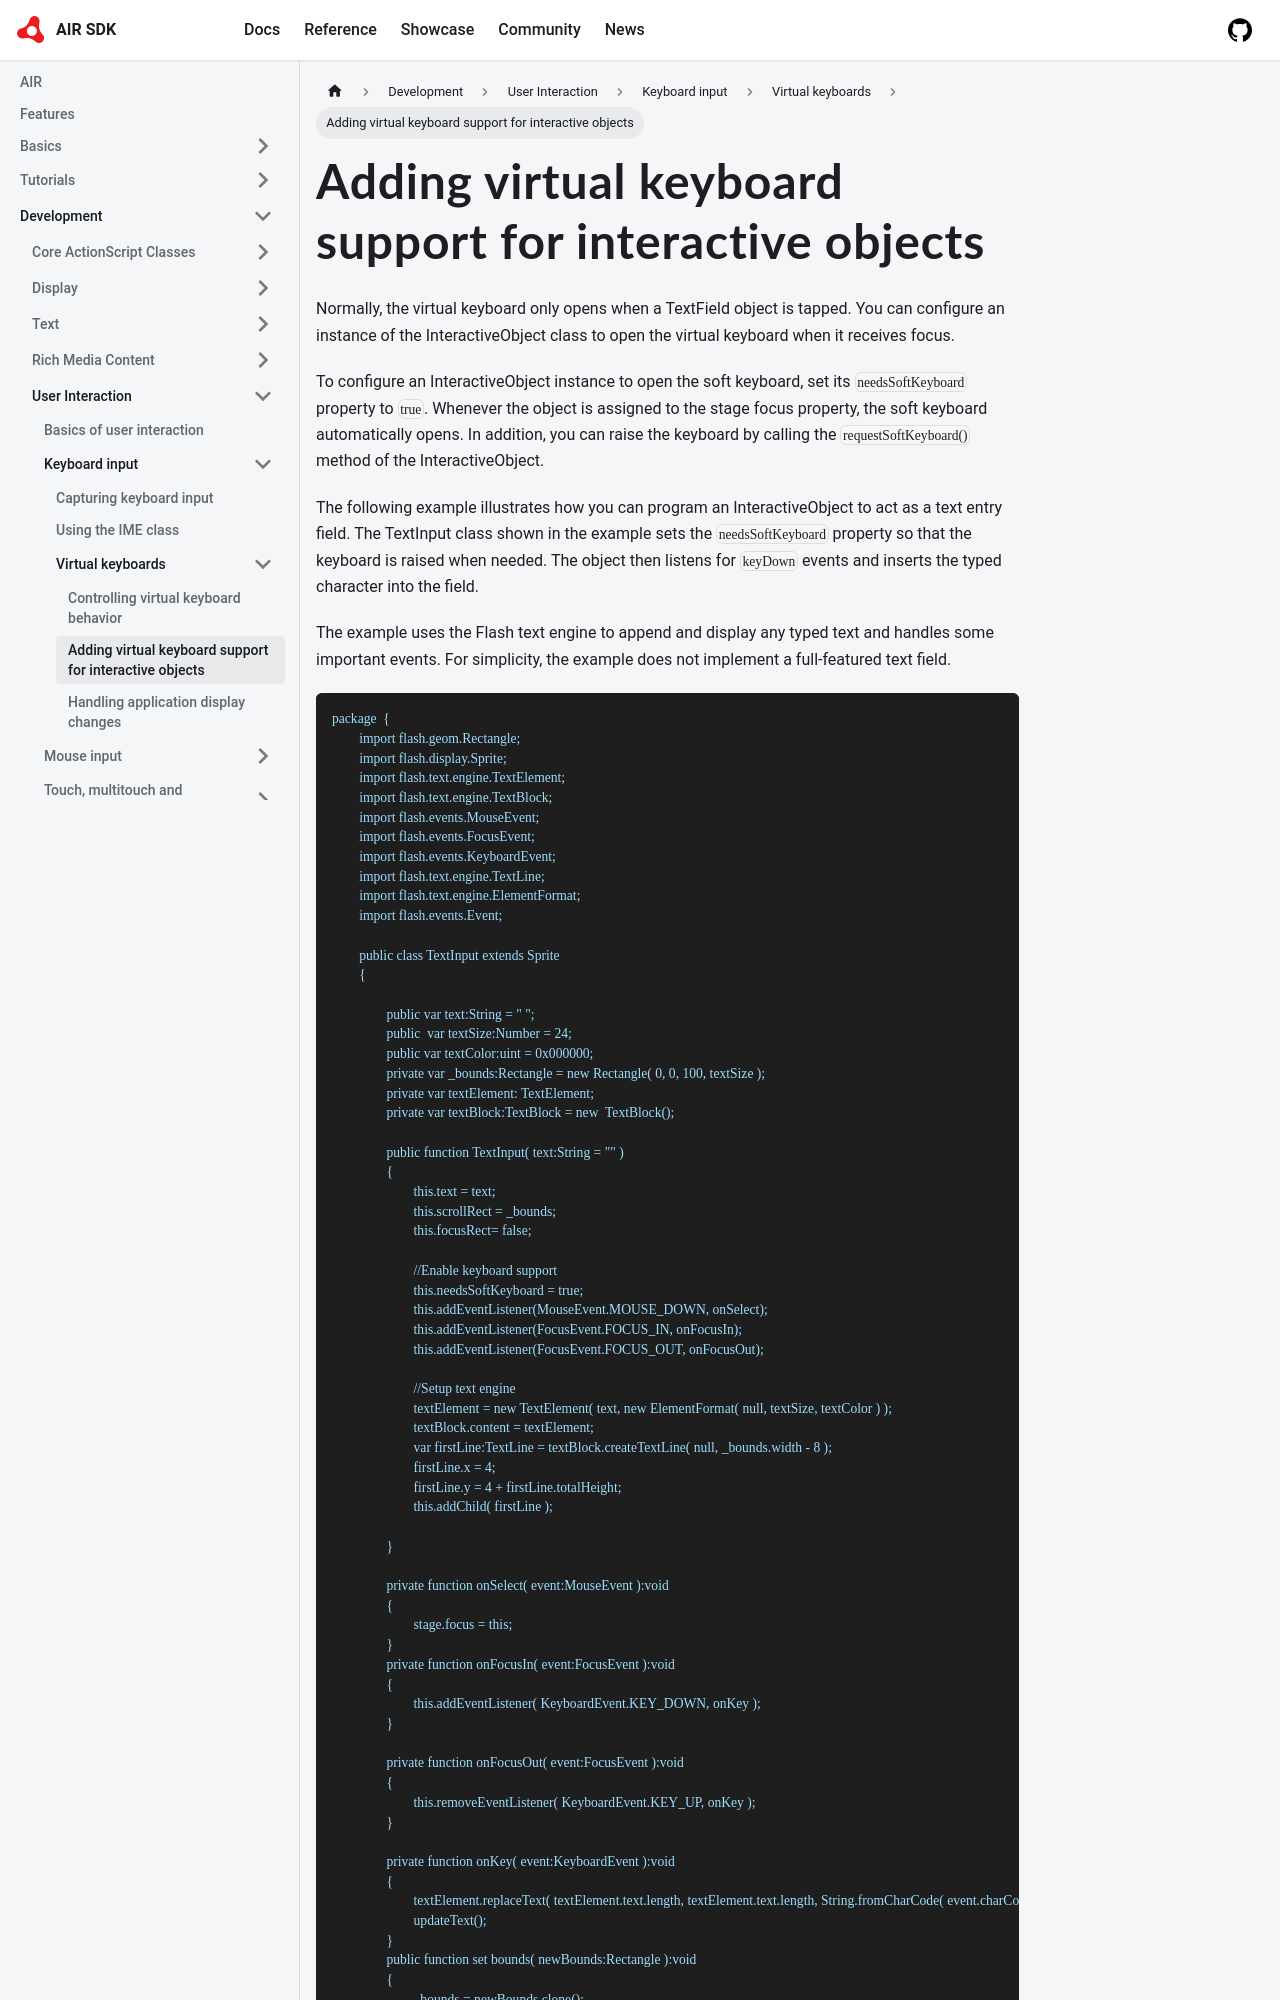

repository: airsdk/airsdk.dev · page: docs/development/user-interaction/keyboard-input/virtual-keyboards/adding-virtual-keyboard-support-for-interactive-objects.html · generator: docusaurus

---
sidebar_position: 2
---

# Adding virtual keyboard support for interactive objects

Normally, the virtual keyboard only opens when a TextField object is tapped. You
can configure an instance of the InteractiveObject class to open the virtual
keyboard when it receives focus.

To configure an InteractiveObject instance to open the soft keyboard, set its
`needsSoftKeyboard` property to `true`. Whenever the object is assigned to the
stage focus property, the soft keyboard automatically opens. In addition, you
can raise the keyboard by calling the `requestSoftKeyboard()` method of the
InteractiveObject.

The following example illustrates how you can program an InteractiveObject to
act as a text entry field. The TextInput class shown in the example sets the
`needsSoftKeyboard` property so that the keyboard is raised when needed. The
object then listens for `keyDown` events and inserts the typed character into
the field.

The example uses the Flash text engine to append and display any typed text and
handles some important events. For simplicity, the example does not implement a
full-featured text field.

```
package  {
	import flash.geom.Rectangle;
	import flash.display.Sprite;
	import flash.text.engine.TextElement;
	import flash.text.engine.TextBlock;
	import flash.events.MouseEvent;
	import flash.events.FocusEvent;
	import flash.events.KeyboardEvent;
	import flash.text.engine.TextLine;
	import flash.text.engine.ElementFormat;
	import flash.events.Event;

	public class TextInput extends Sprite
	{

		public var text:String = " ";
		public  var textSize:Number = 24;
		public var textColor:uint = 0x000000;
		private var _bounds:Rectangle = new Rectangle( 0, 0, 100, textSize );
		private var textElement: TextElement;
		private var textBlock:TextBlock = new  TextBlock();

		public function TextInput( text:String = "" )
		{
			this.text = text;
			this.scrollRect = _bounds;
			this.focusRect= false;

			//Enable keyboard support
			this.needsSoftKeyboard = true;
			this.addEventListener(MouseEvent.MOUSE_DOWN, onSelect);
			this.addEventListener(FocusEvent.FOCUS_IN, onFocusIn);
			this.addEventListener(FocusEvent.FOCUS_OUT, onFocusOut);

			//Setup text engine
			textElement = new TextElement( text, new ElementFormat( null, textSize, textColor ) );
			textBlock.content = textElement;
			var firstLine:TextLine = textBlock.createTextLine( null, _bounds.width - 8 );
			firstLine.x = 4;
			firstLine.y = 4 + firstLine.totalHeight;
			this.addChild( firstLine );

		}

		private function onSelect( event:MouseEvent ):void
		{
			stage.focus = this;
		}
		private function onFocusIn( event:FocusEvent ):void
		{
			this.addEventListener( KeyboardEvent.KEY_DOWN, onKey );
		}
